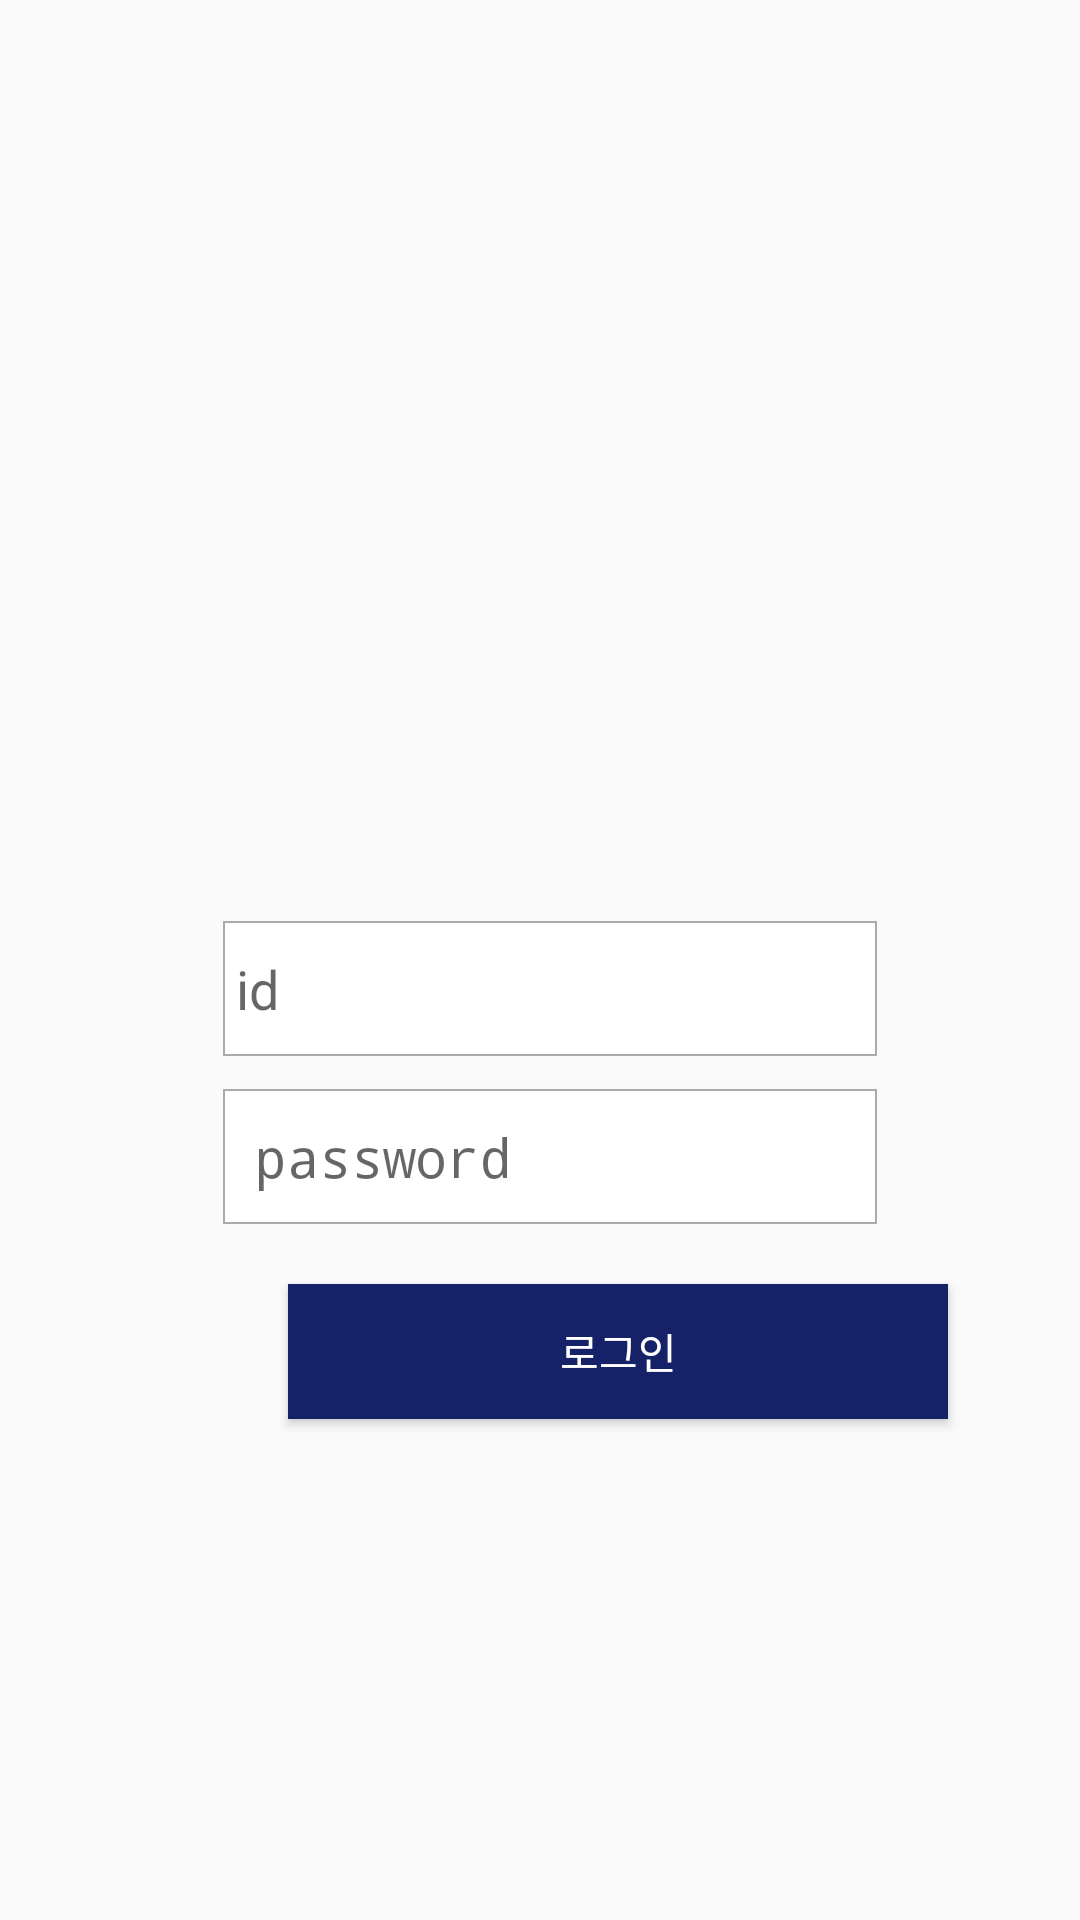

The Android layout XML behind this screen, and the referenced resources:
<!-- AndroidManifest.xml: application theme AppTheme -->
<!-- res/layout/content_main.xml -->
<?xml version="1.0" encoding="utf-8"?>
<androidx.constraintlayout.widget.ConstraintLayout xmlns:android="http://schemas.android.com/apk/res/android"
    xmlns:app="http://schemas.android.com/apk/res-auto"
    xmlns:tools="http://schemas.android.com/tools"
    android:layout_width="match_parent"
    android:layout_height="match_parent"
    app:layout_behavior="@string/appbar_scrolling_view_behavior"
    tools:context=".MainActivity"
    tools:showIn="@layout/activity_main">

    <Button
        android:id="@+id/btn_log"
        android:layout_width="220dp"
        android:layout_height="45dp"
        android:layout_marginStart="96dp"
        android:layout_marginTop="20dp"
        android:layout_marginEnd="99dp"
        android:background="#152268"
        android:text="로그인"
        android:textColor="#FFFFFF"
        app:layout_constraintEnd_toEndOf="parent"
        app:layout_constraintHorizontal_bias="0.0"
        app:layout_constraintStart_toStartOf="parent"
        app:layout_constraintTop_toBottomOf="@+id/msg_pw" />

    <ImageView
        android:id="@+id/logo_swu"
        android:layout_width="254dp"
        android:layout_height="231dp"
        android:layout_marginStart="91dp"
        android:layout_marginTop="52dp"
        android:layout_marginEnd="91dp"
        app:layout_constraintEnd_toEndOf="parent"
        app:layout_constraintHorizontal_bias="0.4"
        app:layout_constraintStart_toStartOf="parent"
        app:layout_constraintTop_toTopOf="parent"
        app:srcCompat="@drawable/logo" />

    <EditText
        android:id="@+id/msg_id"
        android:layout_width="218dp"
        android:layout_height="45dp"
        android:layout_marginStart="112dp"
        android:layout_marginTop="24dp"
        android:layout_marginEnd="111dp"
        android:background="@drawable/makelinegrey"
        android:hint=" id"
        android:inputType="textMultiLine|textNoSuggestions"
        app:layout_constraintEnd_toEndOf="parent"
        app:layout_constraintHorizontal_bias="0.466"
        app:layout_constraintStart_toStartOf="parent"
        app:layout_constraintTop_toBottomOf="@+id/logo_swu"></EditText>

    <EditText
        android:id="@+id/msg_pw"
        android:layout_width="218dp"
        android:layout_height="45dp"
        android:layout_marginStart="112dp"
        android:layout_marginTop="80dp"
        android:layout_marginEnd="111dp"
        android:background="@drawable/makelinegrey"
        android:hint=" password"
        android:inputType="textPassword"
        app:layout_constraintEnd_toEndOf="parent"
        app:layout_constraintHorizontal_bias="0.466"
        app:layout_constraintStart_toStartOf="parent"
        app:layout_constraintTop_toBottomOf="@+id/logo_swu"></EditText>

</androidx.constraintlayout.widget.ConstraintLayout>
<!-- res/layout/activity_main.xml (included above) -->
<?xml version="1.0" encoding="utf-8"?>
<androidx.coordinatorlayout.widget.CoordinatorLayout
    xmlns:android="http://schemas.android.com/apk/res/android"
    xmlns:app="http://schemas.android.com/apk/res-auto"
    xmlns:tools="http://schemas.android.com/tools"
    android:layout_width="match_parent"
    android:layout_height="match_parent"
    tools:context=".MainActivity">

    <com.google.android.material.appbar.AppBarLayout
        android:layout_width="match_parent"
        android:layout_height="wrap_content"
        android:theme="@style/AppTheme.AppBarOverlay">


        <androidx.appcompat.widget.Toolbar
            android:id="@+id/toolbar"
            android:layout_width="match_parent"
            android:layout_height="?attr/actionBarSize"
            android:background="?attr/colorPrimary"
            app:popupTheme="@style/AppTheme.PopupOverlay"
            app:title="서울여자대학교"/>

        <TextView
            android:id="@+id/textView"
            android:layout_width="match_parent"
            android:layout_height="wrap_content" />

    </com.google.android.material.appbar.AppBarLayout>

    <include layout="@layout/content_main" />

</androidx.coordinatorlayout.widget.CoordinatorLayout>
<!-- resources referenced by this layout -->
<resources>
  <!-- drawable makelinegrey (drawable) -->
  <?xml version="1.0" encoding="utf-8"?>
  <shape xmlns:android="http://schemas.android.com/apk/res/android"
      android:padding="10dp"
      android:shape="rectangle" >
  
      <solid android:color="#FFFFFFFF" />
  
      <stroke
          android:width="2px"
          android:color="#AAAAAA" />
  
  </shape>
  <style name="AppTheme.AppBarOverlay" parent="ThemeOverlay.AppCompat.Dark.ActionBar" />
  <style name="AppTheme.PopupOverlay" parent="ThemeOverlay.AppCompat.Light" />
  <style name="AppTheme" parent="Theme.AppCompat.Light.DarkActionBar">
          
          <item name="colorPrimary">#152268</item>
          <item name="colorPrimaryDark">@color/colorPrimaryDark</item>
          <item name="colorAccent">@color/colorAccent</item>
      </style>
  <!-- not gathered from this repository: default colours our renderer supplied (Android Studio template values) -->
  <color name="colorPrimaryDark">#FF3700B3</color>
  <color name="colorAccent">#FF03DAC5</color>
</resources>
